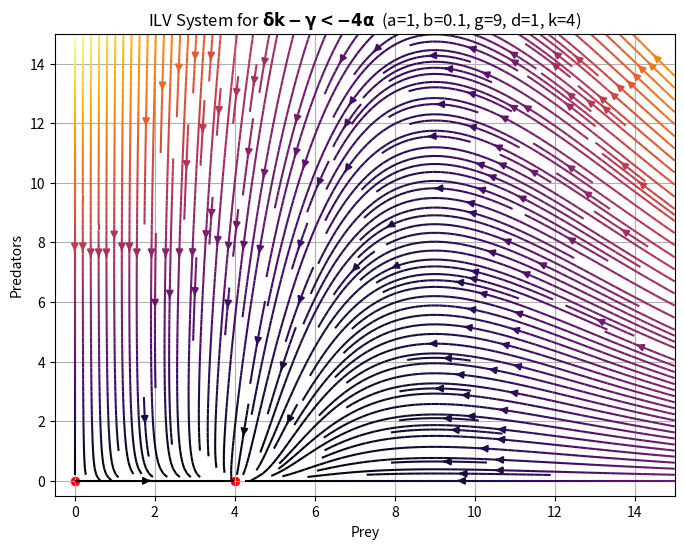

Write the Python code that produced this figure. (Note: this script raises an exception after producing the figure.)
"""
Plots the phase plane to the improved
Lotka-Volterra system
"""


# Imports
import numpy as np
import matplotlib.pyplot as plt
from scipy.integrate import solve_ivp

# Create figure and axes
fig = plt.figure(figsize=[8,6])
ax  = fig.add_subplot(1,1,1)

# ODE System
def lotka(t, vector, a, b, g, d, k):
    """
    The standard Lotka-Volterra system with
    parameters alpha(a), beta(b), gamma(g), and delta(d).
    """
    x,y = vector    # unpack input vector
    return a*x*(1-x/k) - b*x*y, d*x*y - g*y


# Chosen parameters for system
a = 1
b = 0.1
g = 9
d = 1
k = 4


# Phase Plane parameters
xbound = 15
ybound = 15
n      = 800


# Solve system
xs,ys = np.meshgrid(np.linspace(0, xbound, n), np.linspace(0, ybound, n))
dX,dY = lotka(0, (xs,ys), a,b,g,d,k)  # X,Y derivatives at each point

# Plotting
ax.streamplot(xs, ys, dX, dY, density=2.5, color=np.sqrt(dX**2 + dY**2), cmap="inferno")
ax.scatter([0, k, g/d], [0, 0, a/b*(1-g/(d*k))], c="red", s=34)

# Plotting
ax.set_title(r"ILV System for $\mathbf{\delta k - \gamma < -4 \alpha}$  " +   f"(a={a}, b={b:.1f}, g={g}, d={d}, k={k})")
ax.set_xlabel("Prey")
ax.set_ylabel("Predators")
ax.set_xlim(-0.5, xbound)
ax.set_ylim(-0.5, ybound)

ax.grid()

# plt.show()

# Save plot to image file
plt.savefig("images/fig3.png")
